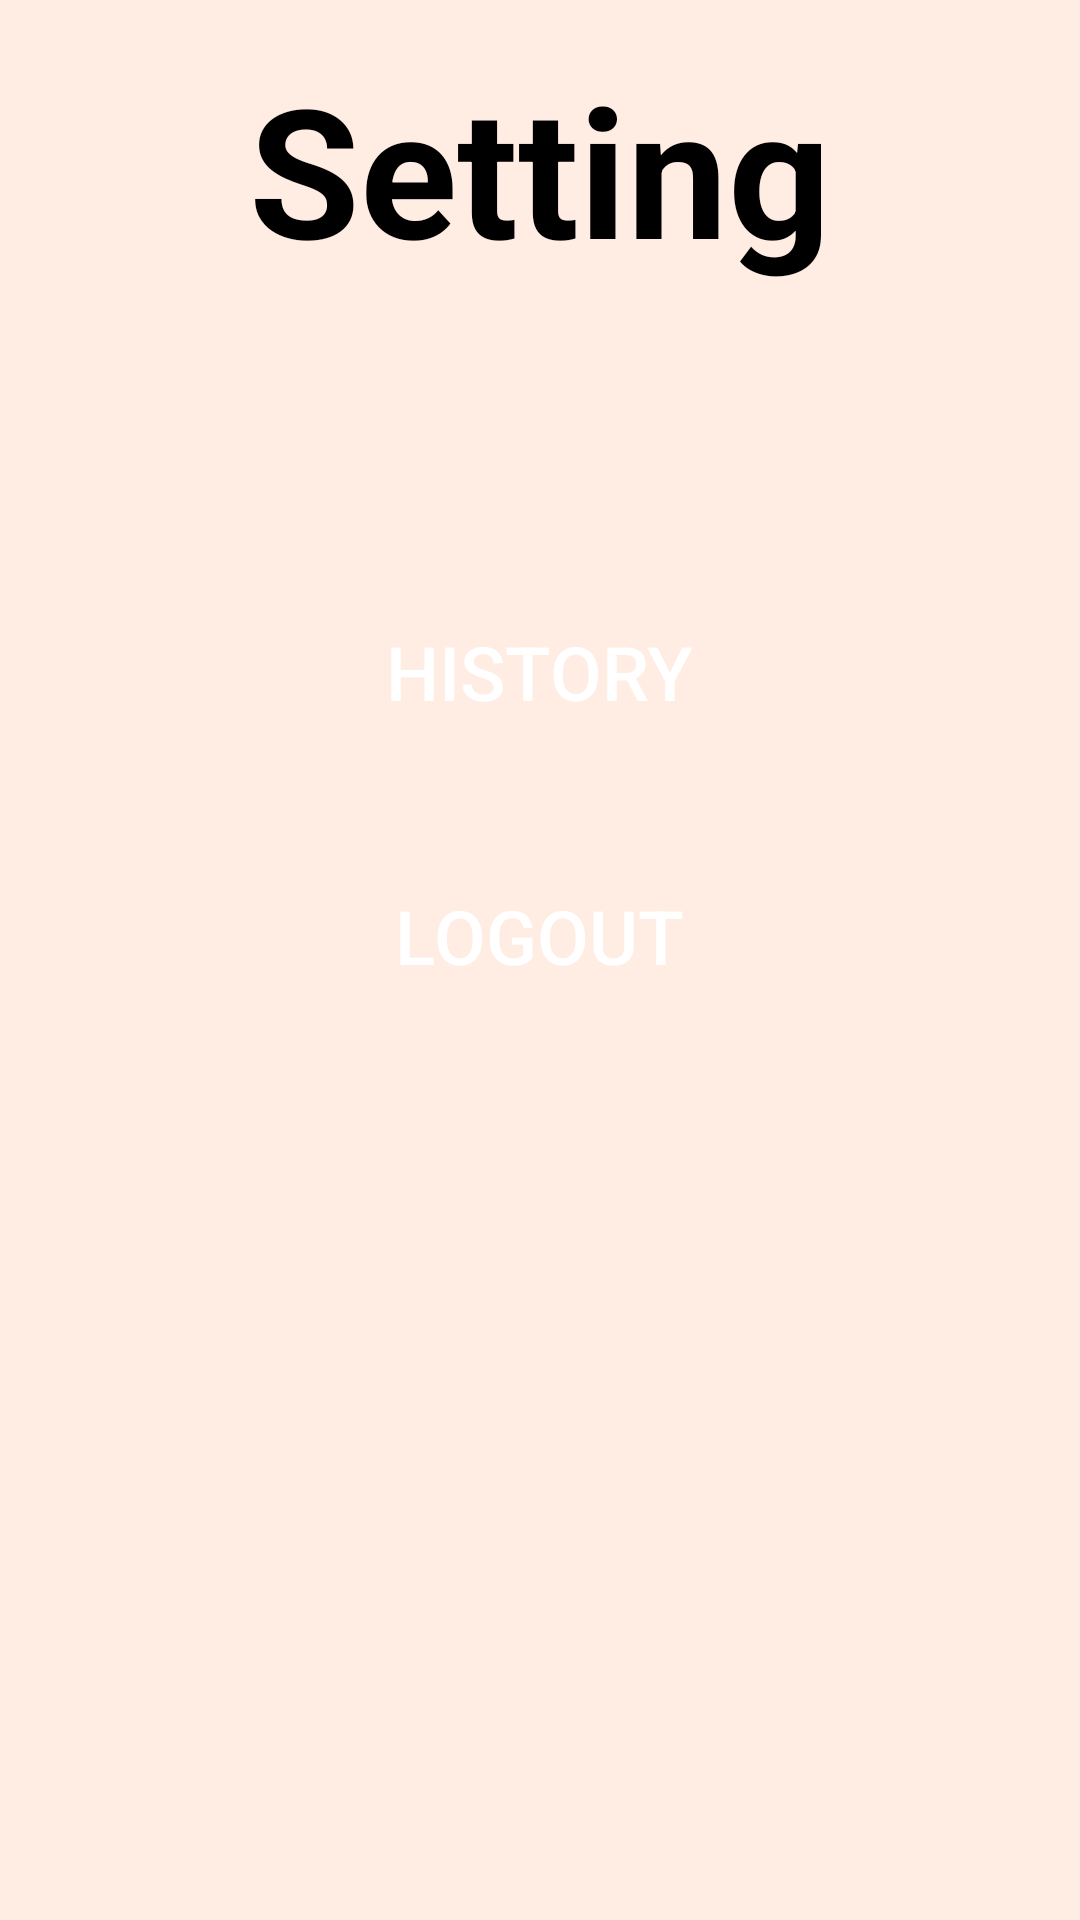

Produce the Android XML layout that renders to this screen, including the resource entries it uses.
<!-- AndroidManifest.xml: application theme Theme.AppCompat.NoActionBar -->
<!-- res/layout/fragment_settings.xml -->
<?xml version="1.0" encoding="utf-8"?>
<androidx.constraintlayout.widget.ConstraintLayout xmlns:android="http://schemas.android.com/apk/res/android"
    xmlns:app="http://schemas.android.com/apk/res-auto"
    xmlns:tools="http://schemas.android.com/tools"
    android:layout_width="match_parent"
    android:layout_height="match_parent"
    android:background="#FFECE3">

    <TextView
        android:id="@+id/text_settings"
        android:layout_width="wrap_content"
        android:layout_height="wrap_content"
        android:layout_centerHorizontal="true"
        android:layout_marginBottom="544dp"
        android:text="Setting"
        android:textColor="@color/black"
        android:textSize="60dp"
        android:textStyle="bold"
        app:layout_constraintBottom_toBottomOf="parent"
        app:layout_constraintEnd_toEndOf="parent"
        app:layout_constraintStart_toStartOf="parent" />

    <Button
        android:id="@+id/btn_logout"
        android:layout_width="300dp"
        android:layout_height="wrap_content"
        android:layout_centerHorizontal="true"
        android:layout_marginBottom="304dp"
        android:background="@drawable/background_btn"
        android:backgroundTint="@color/main_orange"
        android:text="Logout"
        android:textSize="25dp"
        app:layout_constraintBottom_toBottomOf="parent"
        app:layout_constraintEnd_toEndOf="parent"
        app:layout_constraintHorizontal_bias="0.495"
        app:layout_constraintStart_toStartOf="parent" />

    <Button
        android:id="@+id/btn_history"
        android:layout_width="300dp"
        android:layout_height="wrap_content"
        android:layout_centerHorizontal="true"
        android:layout_marginBottom="392dp"
        android:background="@drawable/background_btn"
        android:backgroundTint="@color/main_orange"
        android:text="History"
        android:textSize="25dp"
        app:layout_constraintBottom_toBottomOf="parent"
        app:layout_constraintEnd_toEndOf="parent"
        app:layout_constraintHorizontal_bias="0.495"
        app:layout_constraintStart_toStartOf="parent" />

    <TextView
        android:id="@+id/user_nickname"
        android:layout_width="wrap_content"
        android:layout_height="wrap_content"
        android:layout_marginBottom="84dp"
        android:text=""
        android:textColor="@color/black"
        android:textSize="25dp"
        android:textStyle="bold"
        app:layout_constraintBottom_toBottomOf="parent"
        app:layout_constraintEnd_toEndOf="parent"
        app:layout_constraintHorizontal_bias="0.498"
        app:layout_constraintStart_toStartOf="parent" />

</androidx.constraintlayout.widget.ConstraintLayout>
<!-- resources referenced by this layout -->
<resources>
  <color name="black">#FF000000</color>
  <color name="main_orange">#FF5722</color>
</resources>
